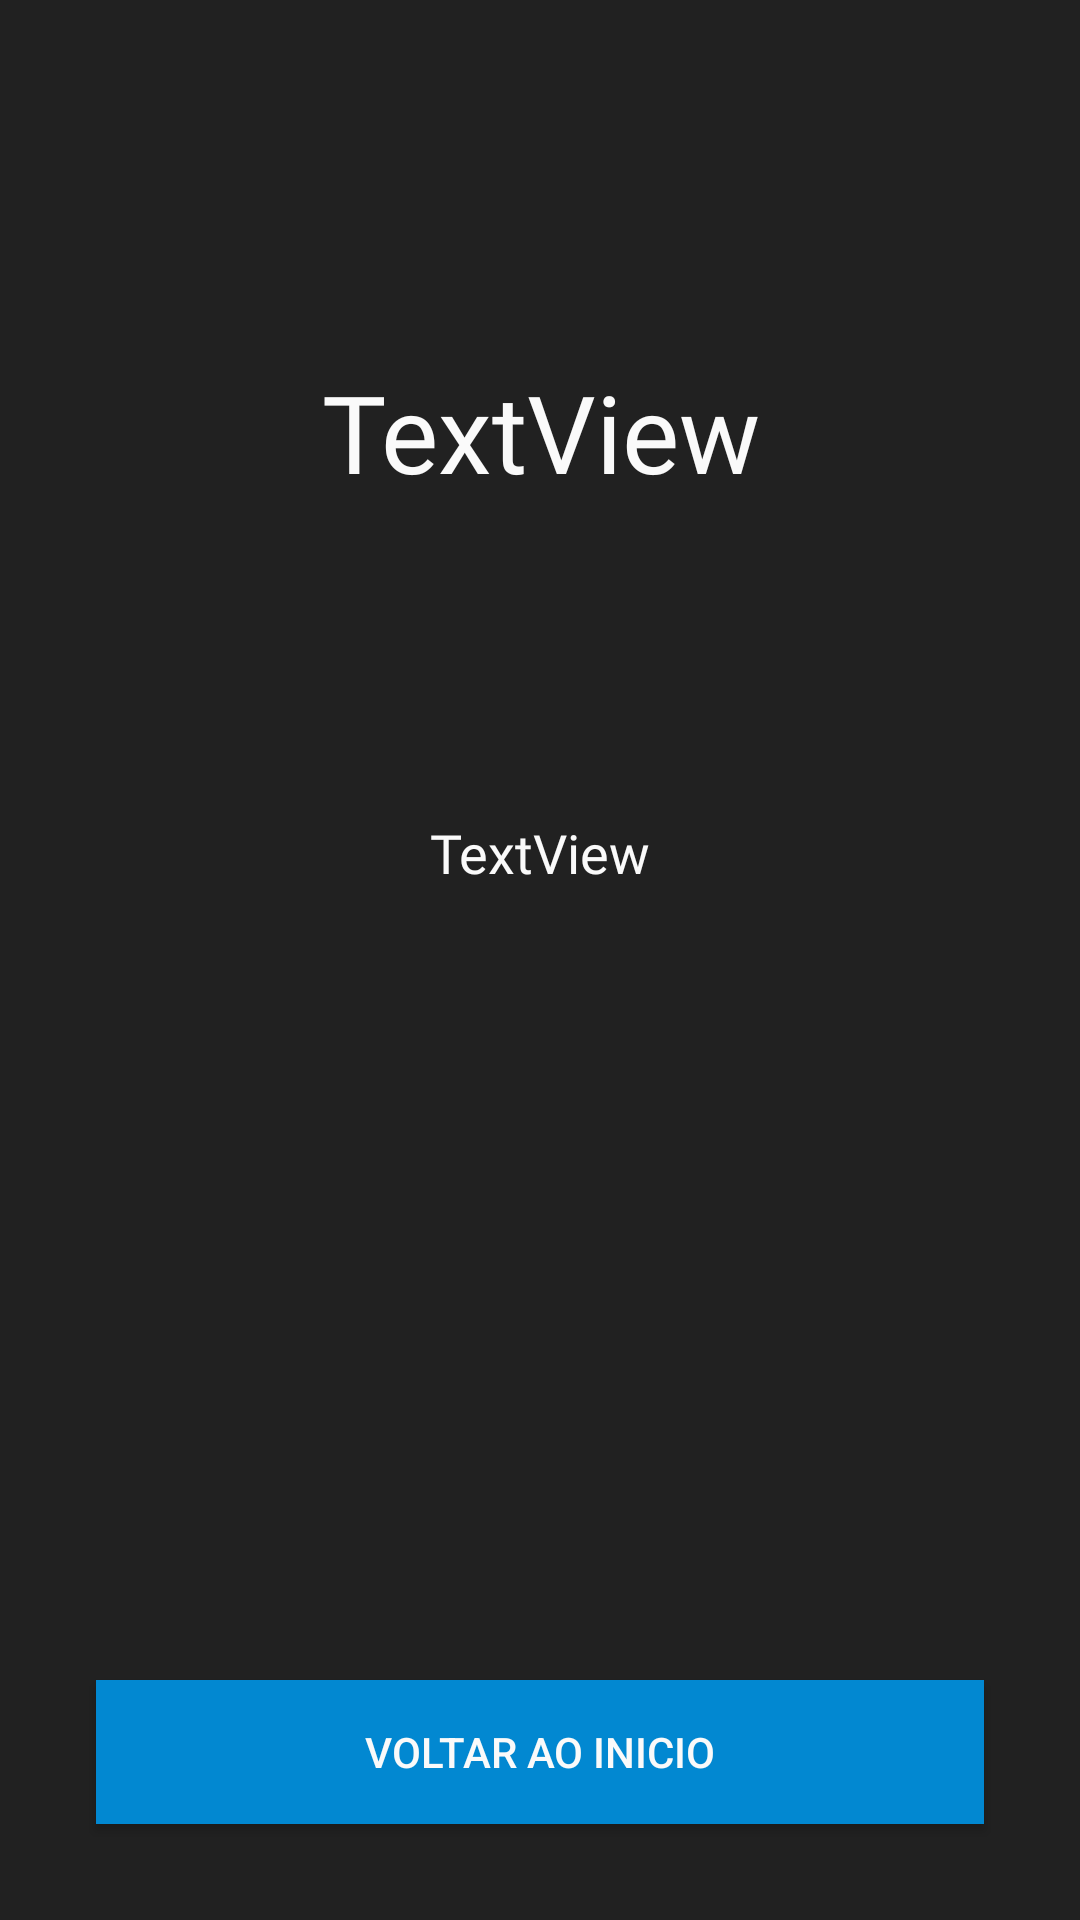

Reconstruct the res/layout file that produces this screen, plus the resources it refers to.
<!-- AndroidManifest.xml: application theme Theme.AppCompat.DayNight.NoActionBar -->
<!-- res/layout/activity_result.xml -->
<?xml version="1.0" encoding="utf-8"?>
<androidx.constraintlayout.widget.ConstraintLayout xmlns:android="http://schemas.android.com/apk/res/android"
    xmlns:app="http://schemas.android.com/apk/res-auto"
    xmlns:tools="http://schemas.android.com/tools"
    android:layout_width="match_parent"
    android:layout_height="match_parent"
    android:layout_gravity="center"
    android:background="@color/colorBackground"
    app:layout_gravity="center"
    tools:context=".Core.Result">

    <TextView
        android:id="@+id/tvTitle"
        android:layout_width="0dp"
        android:layout_height="0dp"
        android:layout_marginStart="32dp"
        android:layout_marginTop="32dp"
        android:layout_marginEnd="32dp"
        android:layout_marginBottom="8dp"
        android:fontFamily="@font/roboto"
        android:gravity="center"
        android:text="TextView"
        android:textAlignment="center"
        android:textColor="@color/colorWhite"
        android:textSize="36sp"
        app:layout_constraintBottom_toTopOf="@+id/tvMessage"
        app:layout_constraintEnd_toEndOf="parent"
        app:layout_constraintStart_toStartOf="parent"
        app:layout_constraintTop_toTopOf="parent" />

    <TextView
        android:id="@+id/tvMessage"
        android:layout_width="0dp"
        android:layout_height="0dp"
        android:layout_marginStart="32dp"
        android:layout_marginTop="8dp"
        android:layout_marginEnd="32dp"
        android:layout_marginBottom="32dp"
        android:fontFamily="@font/roboto"
        android:gravity="center_horizontal|top"
        android:text="TextView"
        android:textColor="@color/colorWhite"
        android:textSize="18sp"
        app:layout_constraintBottom_toTopOf="@+id/btnBack"
        app:layout_constraintEnd_toEndOf="parent"
        app:layout_constraintStart_toStartOf="parent"
        app:layout_constraintTop_toBottomOf="@+id/tvTitle" />

    <Button
        android:id="@+id/btnBack"
        android:layout_width="0dp"
        android:layout_height="wrap_content"
        android:layout_marginStart="32dp"
        android:layout_marginTop="32dp"
        android:layout_marginEnd="32dp"
        android:layout_marginBottom="32dp"
        android:background="@color/colorBlue"
        android:text="Voltar ao inicio"
        android:textColor="@color/colorWhite"
        app:layout_constraintBottom_toBottomOf="parent"
        app:layout_constraintEnd_toEndOf="parent"
        app:layout_constraintStart_toStartOf="parent"
        app:layout_constraintTop_toBottomOf="@+id/tvMessage" />
</androidx.constraintlayout.widget.ConstraintLayout>
<!-- resources referenced by this layout -->
<resources>
  <color name="colorBackground">#212121</color>
  <color name="colorBlue">#0288d1</color>
  <color name="colorWhite">#fafafa</color>
</resources>
